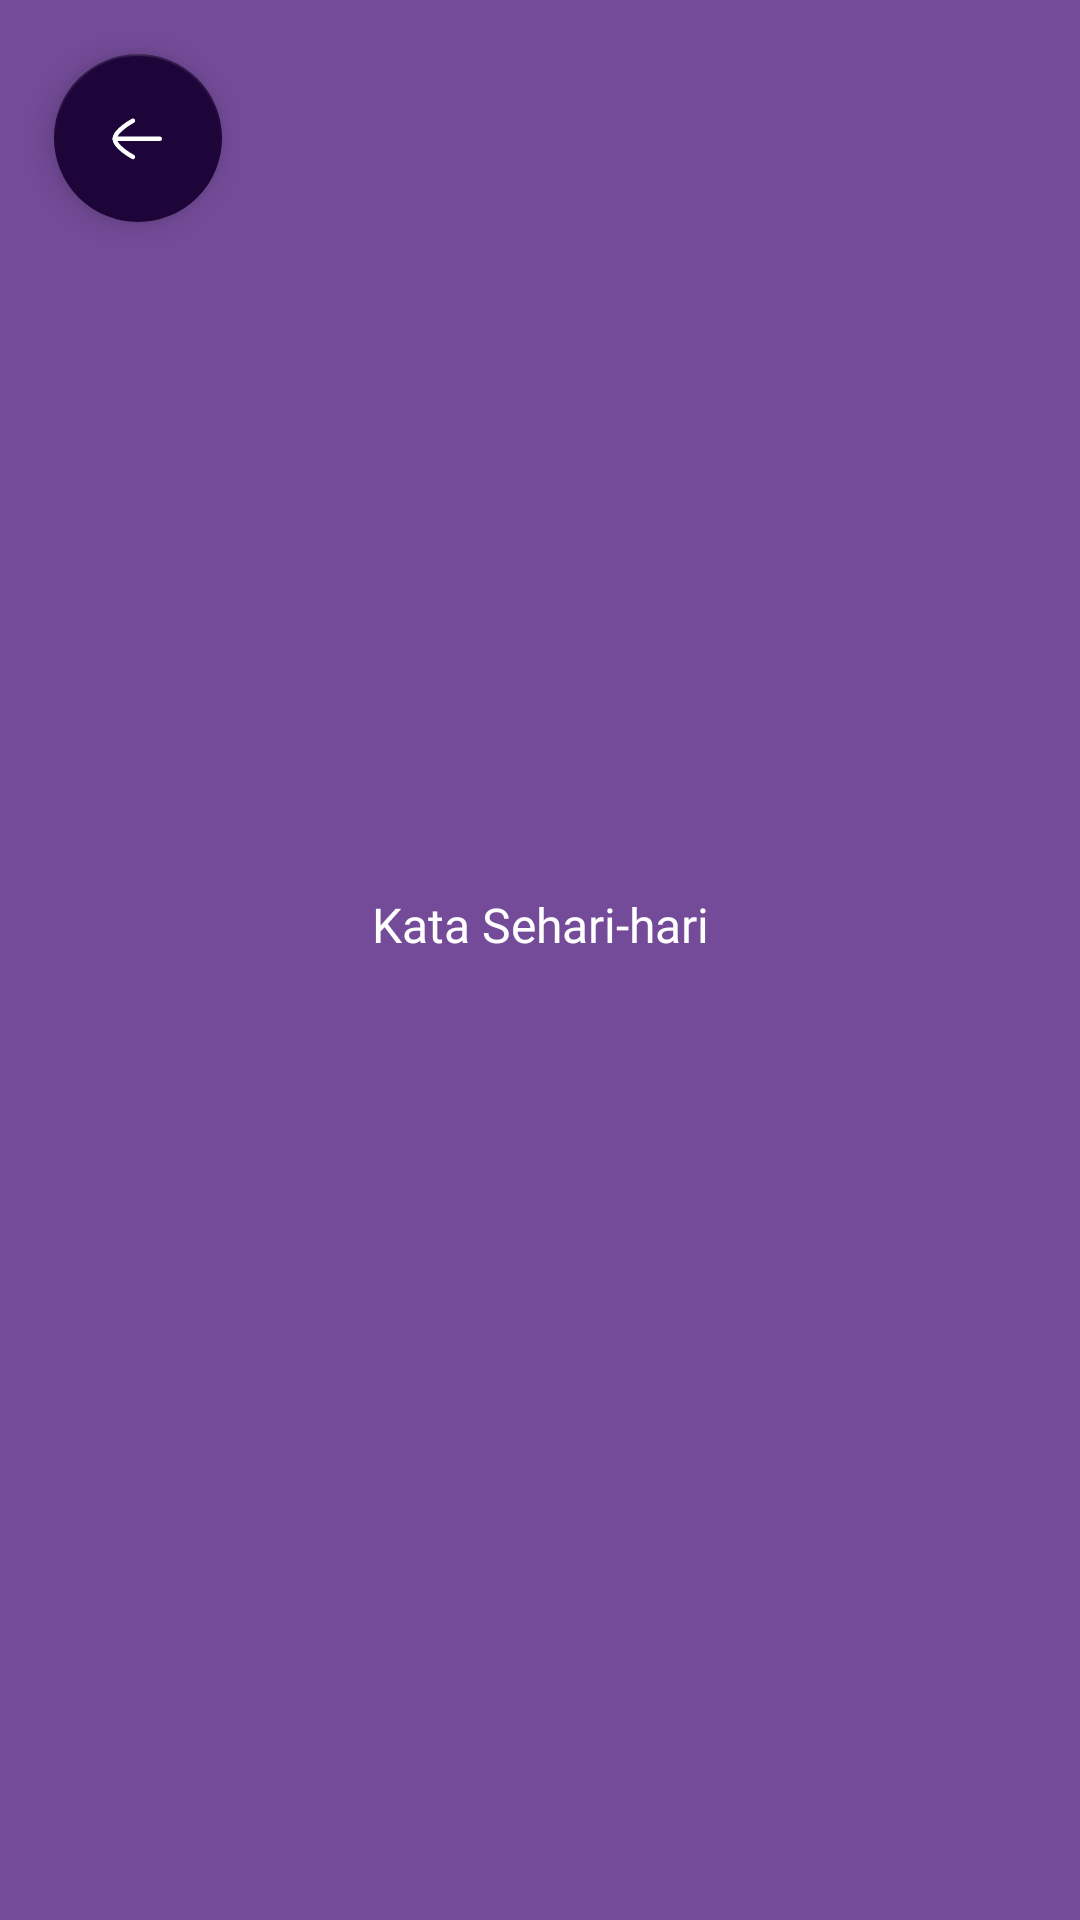

Write the Android layout XML for this screen, with the resource values it uses.
<!-- AndroidManifest.xml: application theme Theme.Skripsi -->
<!-- res/layout/activity_word.xml -->
<?xml version="1.0" encoding="utf-8"?>
<androidx.constraintlayout.widget.ConstraintLayout xmlns:android="http://schemas.android.com/apk/res/android"
    xmlns:app="http://schemas.android.com/apk/res-auto"
    xmlns:tools="http://schemas.android.com/tools"
    android:layout_width="match_parent"
    android:layout_height="match_parent"
    android:background="#130F1E"
    tools:context=".ui.home.word.WordActivity">

    <com.google.android.material.floatingactionbutton.FloatingActionButton
        android:id="@+id/fabBack"
        android:layout_width="wrap_content"
        android:layout_height="wrap_content"
        android:layout_margin="18dp"
        android:src="@drawable/ic_arrow_left"
        app:backgroundTint="@color/color_primary"
        app:tint="@android:color/white"
        app:layout_constraintStart_toStartOf="parent"
        app:layout_constraintTop_toTopOf="parent"/>

    <ImageView
        android:id="@+id/imgWord"
        android:layout_width="0dp"
        android:layout_height="0dp"
        android:scaleType="centerCrop"
        android:background="#734B98"
        app:layout_constraintBottom_toBottomOf="parent"
        app:layout_constraintEnd_toEndOf="parent"
        app:layout_constraintStart_toStartOf="parent"
        app:layout_constraintTop_toTopOf="parent" />

    <TextView
        android:id="@+id/tvCategory"
        android:layout_width="match_parent"
        android:layout_height="wrap_content"
        android:fontFamily="@font/poppins_medium"
        android:textSize="16sp"
        android:textColor="@android:color/white"
        app:layout_constraintTop_toTopOf="parent"
        app:layout_constraintBottom_toTopOf="@id/rvWord"
        android:textAlignment="center"
        android:text="Kata Sehari-hari"/>

    <androidx.recyclerview.widget.RecyclerView
        android:id="@+id/rvWord"
        android:layout_width="match_parent"
        android:layout_height="wrap_content"
        android:layout_marginTop="24dp"
        android:layout_marginBottom="24dp"
        android:clickable="true"
        android:focusable="true"
        android:orientation="horizontal"
        app:layoutManager="androidx.recyclerview.widget.LinearLayoutManager"
        app:layout_constraintBottom_toBottomOf="parent"
        app:layout_constraintEnd_toEndOf="parent"
        app:layout_constraintStart_toStartOf="parent"
        tools:listitem="@layout/word_item" />

</androidx.constraintlayout.widget.ConstraintLayout>
<!-- res/layout/word_item.xml (included above) -->
<?xml version="1.0" encoding="utf-8"?>
<LinearLayout xmlns:android="http://schemas.android.com/apk/res/android"
    android:layout_width="wrap_content"
    android:layout_height="wrap_content"
    android:layout_marginStart="4dp"
    android:layout_marginEnd="4dp"
    xmlns:tools="http://schemas.android.com/tools">
    <Button
        android:id="@+id/btnWord"
        android:layout_width="wrap_content"
        android:layout_height="wrap_content"
        style="@style/CustomButtonWord"
        tools:text="ACUN"/>
</LinearLayout>
<!-- resources referenced by this layout -->
<resources>
  <color name="color_primary">#1E0539</color>
  <!-- drawable ic_arrow_left (drawable) -->
  <vector xmlns:android="http://schemas.android.com/apk/res/android"
      android:width="32dp"
      android:height="32dp"
      android:viewportWidth="32"
      android:viewportHeight="32">
    <path
        android:pathData="M5.6666,16.3657L25.6666,16.3657"
        android:strokeLineJoin="round"
        android:strokeWidth="2"
        android:fillColor="#00000000"
        android:strokeColor="#FFFFFF"
        android:strokeLineCap="round"/>
    <path
        android:pathData="M13.7336,24.3984C13.7336,24.3984 5.667,20.0504 5.667,16.3677C5.667,12.6824 13.7336,8.3331 13.7336,8.3331"
        android:strokeLineJoin="round"
        android:strokeWidth="2"
        android:fillColor="#00000000"
        android:strokeColor="#FFFFFF"
        android:strokeLineCap="round"/>
  </vector>
  <style name="CustomButtonWord" parent="ThemeOverlay.AppCompat">
          <item name="cornerRadius">28dp</item>
          <item name="backgroundTint">@color/color_primary</item>
          <item name="fontFamily">@font/poppins_medium</item>
          <item name="textAllCaps">false</item>
          <item name="elevation">0dp</item>
          <item name="strokeColor">@android:color/white</item>
          <item name="strokeWidth">1dp</item>
          <item name="android:textColor">@android:color/white</item>
      </style>
  <style name="Theme.Skripsi" parent="Theme.MaterialComponents.DayNight.NoActionBar">
          <item name="colorPrimary">@color/color_primary</item>
          <item name="colorPrimaryDark">@color/tfe_color_primary_dark</item>
          <item name="colorAccent">@color/tfe_color_accent</item>
          
          
          
          
          
          
          
          
          
  
          <item name="android:statusBarColor">@color/color_background</item>
          
      </style>
  <color name="tfe_color_primary_dark">#1E0539</color>
  <color name="tfe_color_accent">#425066</color>
  <color name="color_background">#61169C</color>
</resources>
